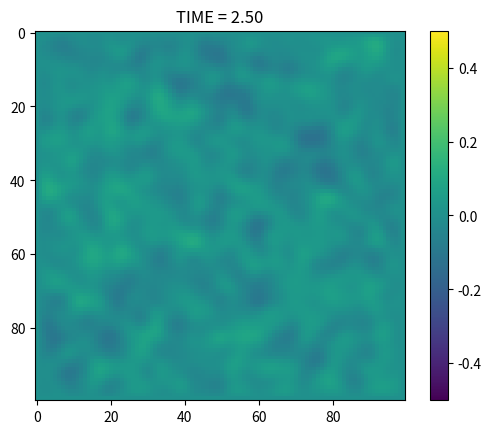

Source code (Python):
"""
Python ICE-CASCADE hillslope erosion-deposition model component

References:

    (1) Becker, T. W., & Kaus, B. J. P. (2016). Numerical Modeling of Earth
    Systems: Lecture Notes for USC GEOL557 (1.1.4)

    (2) Spiegelman, M. (2000). Myths & Methods in Modeling. Columbia University
    Course Lecture Notes, 202. http://doi.org/10.1007/BF00763500
"""

import numpy as np
import matplotlib.pyplot as plt
import scipy.sparse
import sys

class model():
    """Base class for hillslope model components"""
    def __init__(self):
        pass
    def set_height(self, new):
        raise NotImplementedError
    def get_height(self):
        raise NotImplementedError
    def set_mask(self, new):
        raise NotImplementedError
    def run(self, run_time):
        raise NotImplementedError

class null(model):
    """
    Do-nothing class to be used for disabled hillslope component

    Internal height grid is set and returned unchanged
    """
    def __init__(self):
        pass
    def set_height(self, new):
        self._height = np.double(new) 
    def get_height(self):
        return self._height
    def set_mask(self, new):
        pass
    def run(self, run_time):
        pass

class ftcs(model):
    r"""
    Hillslope diffusion model using forward-time center-space (FTCS) finite
    diffence scheme. 

    Arguments:
        height: 2D numpy array, surface elevation in model domain, [m]
        mask: 2D numpy array, True where hillslope diffusion is active, False
            where inactive (e.g. under water or ice)
        delta: Scalar double, grid spacing, assumed square, [m]
        kappa_active: active diffusion coefficient, used where mask is 
            True, [m**2/a]
        kappa_inactive: inactive diffusion coefficient, used where mask is
            False, [m**2/a]
        bc: List of boundary conditions names for [y=0, y=end, x=0, x=end]

    Supported boundary conditions are:
    
    * *constant*: :math:`\frac{\partial H}{\partial t} = 0`
    
    * *closed*: no flux out of boundary (e.g. :math:`(q_x)_{i,j+1/2} = 0` at
      :math:`x_{max}`)

    * *open*: no flux gradient normal to boundary, material passes through
      (e.g. :math:`\frac{\partial q_x}{\partial x} = 0` at :math:`x_{max}`)
    
    * *cyclic*: flux at opposing boundaries is equal (e.g.
      :math:`(q_x)_{i,-1/2} = (q_x)_{i,\text{end}+1/2}`)
    
    * *mirror*: boundary flux is equal and opposite incoming flux (e.g.
      :math:`(q_x)_{i,j+1/2} = -(q_x)_{i,j-1/2}` at :math:`x_{max}`)

    Overview of FTCS scheme with spatially variable diffusivity (see reference
    (1) and (2)). Starting with the basic diffusion equation:  
    
    .. math::
       \frac{\partial H}{\partial t} = \nabla \cdot q

    Discretize derivative terms using FTCS scheme:
    
    .. math::
       \frac{H^{n+1}_{i,j} - H^{n}_{i,j}}{\Delta_t} = 
           \frac{(q_x)^{n}_{i,j+1/2} - (q_x)^{n}_{i,j-1/2}}{\Delta_x} + 
           \frac{(q_y)^{n}_{i+1/2,j} - (q_y)^{n}_{i-1/2,j}}{\Delta_y} 

    Expand the fluxes in terms of height gradient:
    
    .. math::
       \frac{1}{\Delta_t} \left( H^{n+1}_{i,j} - H^{n}_{i,j} \right) = 
           \frac{1}{\Delta_x} \left[ 
           \kappa_{i,j+1/2} \frac{H^{n}_{i,j+1}-H^{n}_{i,j}}{\Delta_x} - 
           \kappa_{i,j-1/2} \frac{H^{n}_{i,j}-H^{n}_{i,j-1}}{\Delta_x}
           \right] + \\
           \frac{1}{\Delta_y} \left[ 
           \kappa_{i+1/2,j} \frac{H^{n}_{i+1,j}-H^{n}_{i,j}}{\Delta_y} - 
           \kappa_{i-1/2,j} \frac{H^{n}_{i,j}-H^{n}_{i-1,j}}{\Delta_y}
           \right]

    Use the mean diffusivity at midpoints:

    .. math::
       \frac{1}{\Delta_t} \left( H^{n+1}_{i,j} - H^{n}_{i,j} \right) = 
           \frac{1}{\Delta_x} \left[ 
           \frac{\kappa_{i,j+1} + \kappa_{i,j}}{2} \frac{H^{n}_{i,j+1}-H^{n}_{i,j}}{\Delta_x} - 
           \frac{\kappa_{i,j} + \kappa_{i,j-1}}{2} \frac{H^{n}_{i,j}-H^{n}_{i,j-1}}{\Delta_x}
           \right] + \\
           \frac{1}{\Delta_y} \left[ 
           \frac{\kappa_{i+1,j} + \kappa_{i,j}}{2} \frac{H^{n}_{i+1,j}-H^{n}_{i,j}}{\Delta_y} - 
           \frac{\kappa_{i,j} + \kappa_{i-1,j}}{2} \frac{H^{n}_{i,j}-H^{n}_{i-1,j}}{\Delta_y}
           \right]

    Assume equal x- and y- grid spacing and collect coefficients:
        
    .. math::
       \frac{1}{\Delta_t} \left( H^{n+1}_{i,j} - H^{n}_{i,j} \right) = 
           \frac{1}{2 \Delta_{xy}^2} \left[ 
           (\kappa_{i,j+1} + \kappa_{i,j}) (H^{n}_{i,j+1}-H^{n}_{i,j}) - 
           (\kappa_{i,j} + \kappa_{i,j-1}) (H^{n}_{i,j}-H^{n}_{i,j-1}) + \\
           (\kappa_{i+1,j} + \kappa_{i,j}) (H^{n}_{i+1,j}-H^{n}_{i,j}) - 
           (\kappa_{i,j} + \kappa_{i-1,j}) (H^{n}_{i,j}-H^{n}_{i-1,j})
           \right]

    Expand and collect terms:

    .. math::
       H^{n+1}_{i,j} =  H^{n}_{i,j} + \frac{\Delta_t}{2 \Delta_{xy}^2} \left[ 
       H^{n}_{i,j+1} (\kappa_{i,j+1} + \kappa_{i,j}) +  
       H^{n}_{i,j-1} (\kappa_{i,j} + \kappa_{i,j-1}) +
       H^{n}_{i+1,j} (\kappa_{i+1,j} + \kappa_{i,j}) + \\ 
       H^{n}_{i-1,j} (\kappa_{i,j} + \kappa_{i-1,j}) - 
       H^{n}_{i,j} (4 \kappa_{i,j} + \kappa_{i,j+1} + \kappa_{i,j-1} + \kappa_{i+1,j} + \kappa_{i-1,j})
       \right]

    The above scheme is modified at boundary points.     
    """


    def __init__(self, height, mask, delta, kappa_active, kappa_inactive, bc):
        # set attributes
        self._valid_bc = set(['constant', 'closed', 'open', 'cyclic', 'mirror'])
        self._delta = np.copy(np.double(delta))
        self._kappa_active = np.copy(np.double(kappa_active))
        self._kappa_inactive = np.copy(np.double(kappa_inactive))
        self._bc = list(bc)
        self.set_height(height)
        self.set_mask(mask)

    def _check_dims(self, array):
        """Check that array dims match model dims, or set model dims"""
        if hasattr(self, '_nx') and array.shape != (self._ny, self._nx):
            raise ValueError("Array dims do not match model dims")
        else:
            self._ny, self._nx = array.shape

    def _check_bcs(self):
        """Check for valid boundary condition selections"""
        if not set(self._bc).issubset(self._valid_bc):
            raise ValueError("Invalid boundary condition name")
        y_num_cyclic = sum([self._bc[ii]=='cyclic' for ii in range(0,2)])
        x_num_cyclic = sum([self._bc[ii]=='cyclic' for ii in range(2,4)])
        if y_num_cyclic==1 or x_num_cyclic==1:
            raise ValueError("Unmatched cyclic boundary condition") 

    def set_height(self, new):
        """Set height grid"""
        new_array = np.copy(np.double(new))
        self._check_dims(new_array)
        self._height = np.ravel(new_array, order='C') # 

    def get_height(self):
        """Return height grid as 2D numpy array"""
        return np.copy(self._height.reshape((self._ny, self._nx), order='C'))

    def set_mask(self, new):
        """Set diffusivity grid from mask and update dheight/dt coeff matrix"""
        new_array = np.where(new, True, False)
        self._check_dims(new_array)
        self._mask = new_array
        self._kappa = np.where(self._mask, self._kappa_active, self._kappa_inactive)
        self._set_coeff_matrix()

    def get_mask(self):
        """Return mask grid as 2D numpy array"""
        return np.copy(self._mask)

    def get_diffusivity(self):
        """Return diffusivity grid as 2D numpy array"""
        return np.copy(self._kappa)

    def _set_coeff_matrix(self):
        """Define sparse coefficient matrix for dHdt stencil"""

        # NOTE: FTCS is a 5-point stencil, since diffusivity is a grid, all
        # coefficients are potentially unique. 

        # NOTE: corners are handled corners by adding the dqx/dx and dqy/dy
        # terms separately. This makes it possible for *one* BC to be applied
        # at edge points, and *both* BCs to be applied at corner points.

        # init variables
        self._check_bcs()
        A = scipy.sparse.lil_matrix((self._ny*self._nx, self._ny*self._nx), dtype=np.double) # lil format is fast to populate
        c = 1.0/(2.0*self._delta*self._delta)
        kappa = self._kappa # alias for convenience 
        k = lambda row, col: row*self._nx+col # map subscripts (row, col) to linear index (k) in row-major order

        # populate interior points
        for i in range(1,self._ny-1): # add dqy/dy tern
            for j in range(0,self._nx):
                A[k(i,j),k(i  ,j)] += -c*(kappa[i-1,j]+2*kappa[i,j]+kappa[i+1,j])
                A[k(i,j), k(i-1,j)] +=  c*(kappa[i-1,j]+kappa[i,j]) 
                A[k(i,j), k(i+1,j)] +=  c*(kappa[i,j]+kappa[i+1,j])
        for i in range(0,self._ny): # add dqx/dx term
            for j in range(1,self._nx-1):
                A[k(i,j), k(i,j  )] += -c*(kappa[i,j-1]+2*kappa[i,j]+kappa[i,j+1])
                A[k(i,j), k(i,j-1)] +=  c*(kappa[i,j-1]+kappa[i,j]) 
                A[k(i,j), k(i,j+1)] +=  c*(kappa[i,j]+kappa[i,j+1])

        # populate boundary at y=0
        i = 0
        if self._bc[0] == 'constant':
            for j in range(0,self._nx): # all coeff -> 0
                A[k(i,j),:] = 0
        elif self._bc[0]  == 'closed':
            for j in range(0,self._nx): # add qy/dy term
                A[k(i,j), k(i  ,j)] += -c*(kappa[i,j]+kappa[i+1,j])
                A[k(i,j), k(i+1,j)] +=  c*(kappa[i,j]+kappa[i+1,j])
        elif self._bc[0] == 'open':
            pass
        elif self._bc[0] == 'cyclic':
            for j in range(0,self._nx): # add qy/dy term
                A[k(i,j), k(i  ,j)]        += -c*(kappa[self._ny-1,j]+2*kappa[i,j]+kappa[i+1,j])
                A[k(i,j), k(self._ny-1,j)] +=  c*(kappa[self._ny-1,j]+kappa[i,j]) 
                A[k(i,j), k(i+1,j)]        +=  c*(kappa[i,j]+kappa[i+1,j])
        elif self._bc[0] == 'mirror':
            for j in range(0,self._nx): # dqy/dy term
                A[k(i,j), k(i  ,j)] += -2.0*c*(kappa[i,j]+kappa[i+1,j])
                A[k(i,j), k(i+1,j)] +=  2.0*c*(kappa[i,j]+kappa[i+1,j])

        # populate boundary at y=end
        i = self._ny-1
        if self._bc[1] == 'constant':
            for j in range(0,self._nx): # all coeff -> 0
                A[k(i,j),:] = 0
        elif self._bc[1]  == 'closed':
            for j in range(0,self._nx): # dqy/dy term
                A[k(i,j), k(i  ,j  )] += -c*(kappa[i,j]+kappa[i-1,j])
                A[k(i,j), k(i-1,j  )] +=  c*(kappa[i,j]+kappa[i-1,j]) 
        elif self._bc[1] == 'open':
            pass
        elif self._bc[1] == 'cyclic': # dqy/dy term
            for j in range(0,self._nx):
                A[k(i,j), k(i  ,j)] += -c*(kappa[i-1,j]+2*kappa[i,j]+kappa[0,j])
                A[k(i,j), k(i-1,j)] +=  c*(kappa[i-1,j]+kappa[i,j]) 
                A[k(i,j), k(0  ,j)] +=  c*(kappa[i,j]+kappa[0,j])
        elif self._bc[1]  == 'mirror':
            for j in range(0,self._nx): # dqy/dy term
                A[k(i,j), k(i  ,j  )] += -2.0*c*(kappa[i,j]+kappa[i-1,j])
                A[k(i,j), k(i-1,j  )] +=  2.0*c*(kappa[i,j]+kappa[i-1,j]) 

        # populate boundary at x=0
        j = 0
        if self._bc[2] == 'constant':
            for i in range(0,self._ny): # all coeff -> 0
                A[k(i,j),:] = 0
        elif self._bc[2]  == 'closed':
            for i in range(0,self._ny): # dqx/dx term
                A[k(i,j), k(i,j  )] += -c*(kappa[i,j]+kappa[i,j+1])
                A[k(i,j), k(i,j+1)] +=  c*(kappa[i,j]+kappa[i,j+1])
        elif self._bc[2] == 'open':
            pass
        elif self._bc[2] == 'cyclic':
            for i in range(0,self._ny): # dqx/dx term
                A[k(i,j), k(i,j  )]        += -c*(kappa[i,self._nx-1]+2*kappa[i,j]+kappa[i,j+1])
                A[k(i,j), k(i,self._nx-1)] +=  c*(kappa[i,j]+kappa[i,self._nx-1])
                A[k(i,j), k(i,j+1)]        +=  c*(kappa[i,j]+kappa[i,j+1])
        elif self._bc[2]  == 'mirror':
            for i in range(0,self._ny): # dqx/dx term
                A[k(i,j), k(i,j  )] += -2.0*c*(kappa[i,j]+kappa[i,j+1])
                A[k(i,j), k(i,j+1)] +=  2.0*c*(kappa[i,j]+kappa[i,j+1])

        # populate boundary at x=end
        j = self._nx-1
        if self._bc[3] == 'constant':
            for i in range(0,self._ny): # all coeff -> 0
                A[k(i,j),:] = 0
        elif self._bc[3]  == 'closed':
            for i in range(0,self._ny): # dqx/dx term
                A[k(i,j), k(i,j  )] += -c*(kappa[i,j]+kappa[i,j-1])
                A[k(i,j), k(i,j-1)] +=  c*(kappa[i,j]+kappa[i,j-1]) 
        elif self._bc[3] == 'open':
            pass
        elif self._bc[3] == 'cyclic':
            for i in range(0,self._ny): # dqx/dx term
                A[k(i,j), k(i,j  )] += -c*(kappa[i,j-1]+2*kappa[i,j]+kappa[i,0])
                A[k(i,j), k(i,j-1)] +=  c*(kappa[i,j-1]+kappa[i,j]) 
                A[k(i,j), k(i,0)] +=  c*(kappa[i,j]+kappa[i,0])
        elif self._bc[3]  == 'mirror':
            for i in range(0,self._ny): # dqx/dx term
                A[k(i,j), k(i,j  )] += -2.0*c*(kappa[i,j]+kappa[i,j-1])
                A[k(i,j), k(i,j-1)] +=  2.0*c*(kappa[i,j]+kappa[i,j-1]) 

        # store results in effcient format for matrix*vector product
        self._A = A.tocsr()

    def run(self, run_time):
        """
        Run numerical integration for specified time period

        Arguments:
            run_time: Scalar double, model run time, [a]
        """
        
        run_time = np.double(run_time)
        time = np.double(0.0)    
        max_step = 0.95*self._delta*self._delta/(4.0*np.max(self._kappa)) # stable time step, note ref (1) has error

        while time < run_time:
            step = min(run_time-time, max_step)
            self._height += step*self._A.dot(self._height)
            time += step

if __name__ == '__main__':
    
    # basic usage example and "smell test": relaxation to height==0 steady state
    # # initialize model
    nx = 100
    ny = 100
    max_time = 2.5
    time_step = 0.1
    h0 = np.random.rand(ny, nx).astype(np.double)-0.5
    h0[:,0] = np.double(0.0) 
    h0[:,-1] = np.double(0.0)
    h0[0,:] = np.double(0.0)
    h0[-1,:] = np.double(0.0)
    dd = np.double(1.0)
    mask = np.ones((ny, nx), dtype=np.bool)
    k_active = np.double(1.0)
    k_inactive = np.double(0.0)
    bcs = ['constant', 'constant', 'constant', 'constant']
    model = ftcs(h0, mask, dd, k_active, k_inactive, bcs)
    # # update and plot model
    plt.imshow(model.get_height(), interpolation='nearest', clim=(-0.5,0.5))
    plt.colorbar()
    plt.ion()
    time = 0.0
    while time < max_time: 
        model.run(time_step)
        time += time_step
        plt.cla()
        plt.imshow(model.get_height(), interpolation='nearest', clim=(-0.5,0.5))
        plt.title("TIME = {:.2f}".format(time))
        plt.pause(0.10)
